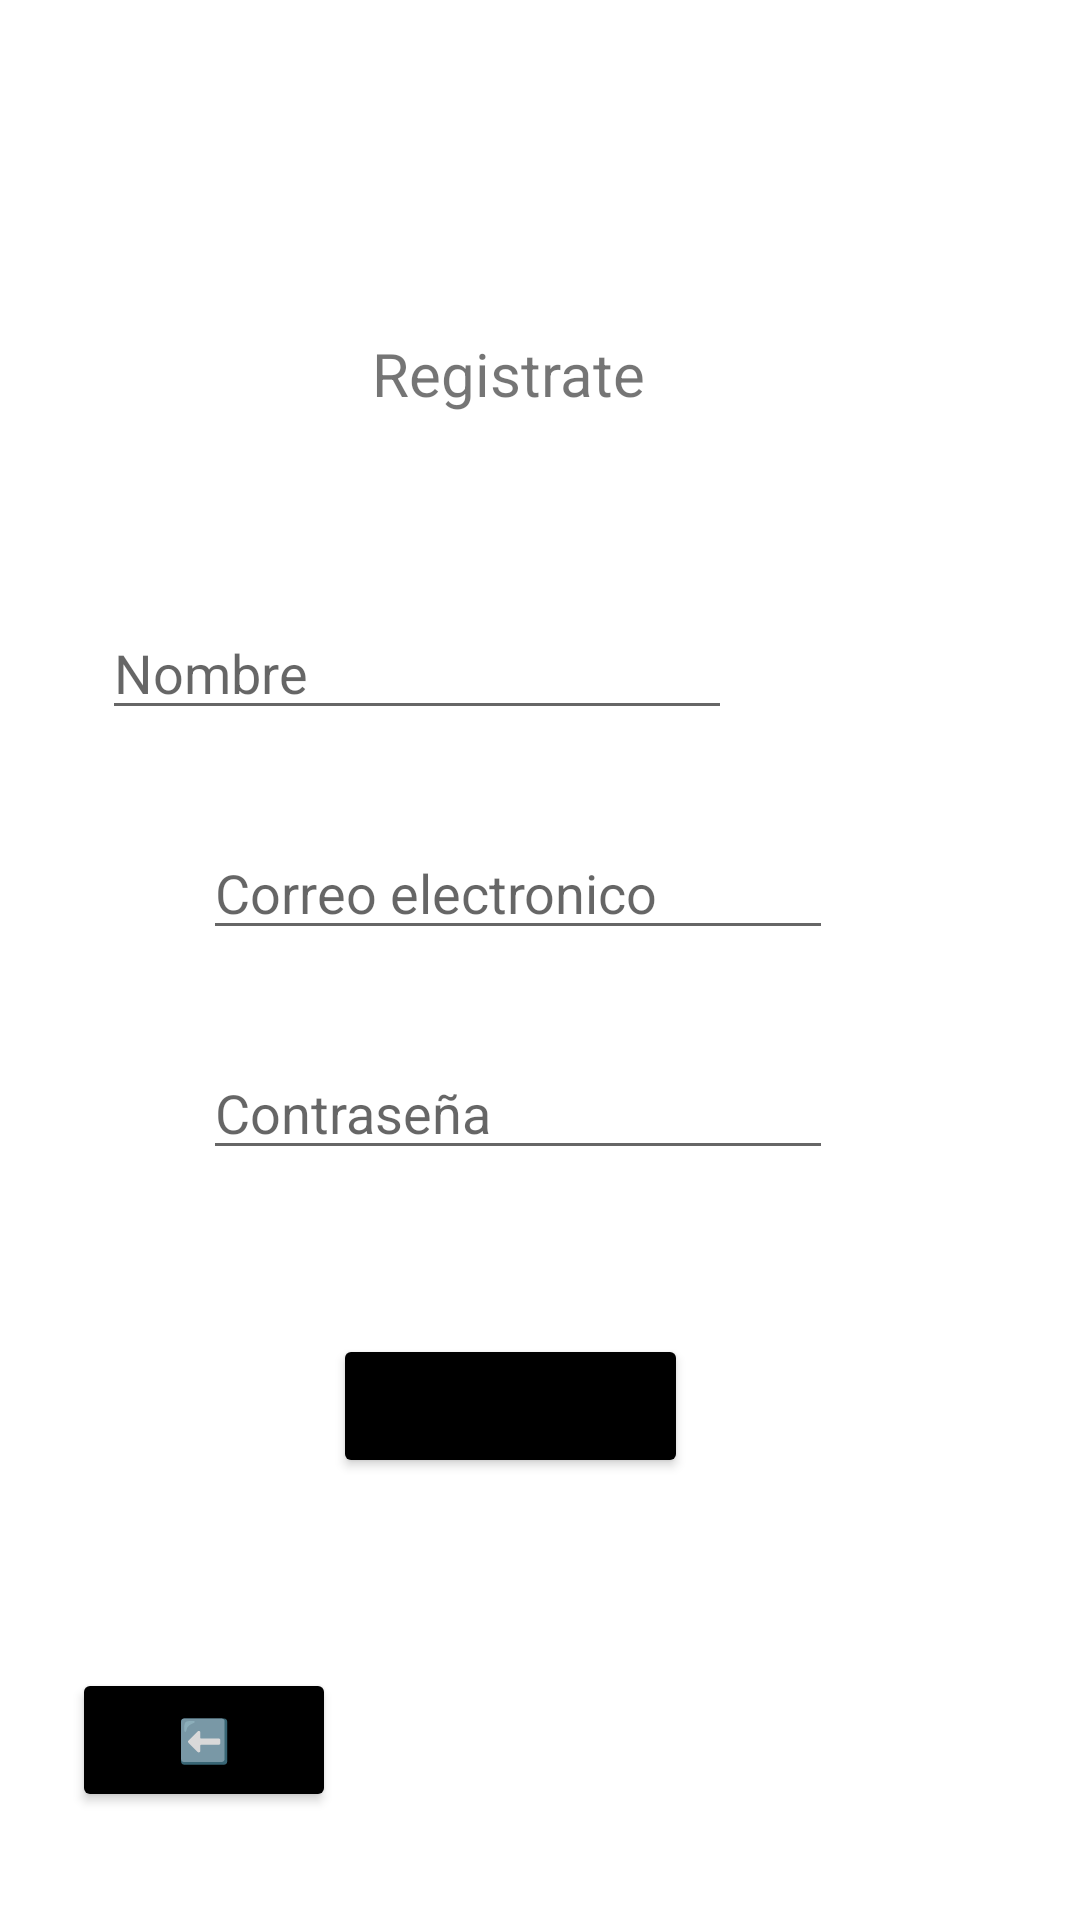

Layout XML and referenced resources for this Android screen:
<!-- AndroidManifest.xml: application theme Theme.Crud2bRafa -->
<!-- res/layout/activity_registrarse.xml -->
<?xml version="1.0" encoding="utf-8"?>
<androidx.constraintlayout.widget.ConstraintLayout xmlns:android="http://schemas.android.com/apk/res/android"
    xmlns:app="http://schemas.android.com/apk/res-auto"
    xmlns:tools="http://schemas.android.com/tools"
    android:id="@+id/main"
    android:layout_width="match_parent"
    android:layout_height="match_parent"
    tools:context=".Registrarse">

    <TextView
        android:id="@+id/textView2"
        android:layout_width="wrap_content"
        android:layout_height="wrap_content"
        android:layout_marginBottom="64dp"
        android:text="Registrate"
        android:textSize="20sp"
        app:layout_constraintBottom_toTopOf="@+id/txtNombreR"
        app:layout_constraintEnd_toEndOf="parent"
        app:layout_constraintHorizontal_bias="0.461"
        app:layout_constraintStart_toStartOf="parent" />

    <EditText
        android:id="@+id/txtNombreR"
        android:layout_width="wrap_content"
        android:layout_height="wrap_content"
        android:layout_marginEnd="116dp"
        android:layout_marginBottom="32dp"
        android:ems="10"
        android:hint="Nombre"
        android:inputType="text"
        app:layout_constraintBottom_toTopOf="@+id/txtCorreoR"
        app:layout_constraintEnd_toEndOf="parent" />

    <EditText
        android:id="@+id/txtCorreoR"
        android:layout_width="wrap_content"
        android:layout_height="wrap_content"
        android:ems="10"
        android:hint="Correo electronico"
        android:inputType="text"
        app:layout_constraintBottom_toBottomOf="parent"
        app:layout_constraintEnd_toEndOf="parent"
        app:layout_constraintHorizontal_bias="0.452"
        app:layout_constraintStart_toStartOf="parent"
        app:layout_constraintTop_toTopOf="parent"
        app:layout_constraintVertical_bias="0.46" />

    <Button
        android:id="@+id/btnRegistrarmeR"
        android:layout_width="wrap_content"
        android:layout_height="wrap_content"
        android:layout_marginTop="128dp"
        android:backgroundTint="#000000"
        android:text="Registrarme"
        app:layout_constraintEnd_toEndOf="parent"
        app:layout_constraintHorizontal_bias="0.459"
        app:layout_constraintStart_toStartOf="parent"
        app:layout_constraintTop_toBottomOf="@+id/txtCorreoR" />

    <EditText
        android:id="@+id/txtContrasenaR"
        android:layout_width="wrap_content"
        android:layout_height="wrap_content"
        android:layout_marginTop="32dp"
        android:ems="10"
        android:hint="Contraseña"
        android:inputType="text"
        app:layout_constraintStart_toStartOf="@+id/txtCorreoR"
        app:layout_constraintTop_toBottomOf="@+id/txtCorreoR" />

    <Button
        android:id="@+id/btnregresarLogin"
        android:layout_width="wrap_content"
        android:layout_height="wrap_content"
        android:layout_marginStart="24dp"
        android:layout_marginBottom="36dp"
        android:backgroundTint="#000000"
        android:text="⬅️"
        app:layout_constraintBottom_toBottomOf="parent"
        app:layout_constraintStart_toStartOf="parent" />
</androidx.constraintlayout.widget.ConstraintLayout>
<!-- resources referenced by this layout -->
<resources>
  <style name="Theme.Crud2bRafa" parent="Theme.MaterialComponents.DayNight.DarkActionBar">
          
          <item name="colorPrimary">@color/purple_500</item>
          <item name="colorPrimaryVariant">@color/purple_700</item>
          <item name="colorOnPrimary">@color/white</item>
          
          <item name="colorSecondary">@color/teal_200</item>
          <item name="colorSecondaryVariant">@color/teal_700</item>
          <item name="colorOnSecondary">@color/black</item>
          
          <item name="android:statusBarColor">?attr/colorPrimaryVariant</item>
          
      </style>
  <!-- not gathered from this repository: default colours our renderer supplied (Android Studio template values) -->
  <color name="purple_500">#FF6200EE</color>
  <color name="purple_700">#FF3700B3</color>
  <color name="teal_200">#FF03DAC5</color>
  <color name="teal_700">#FF018786</color>
  <color name="black">#FF000000</color>
  <color name="white">#FFFFFFFF</color>
</resources>
